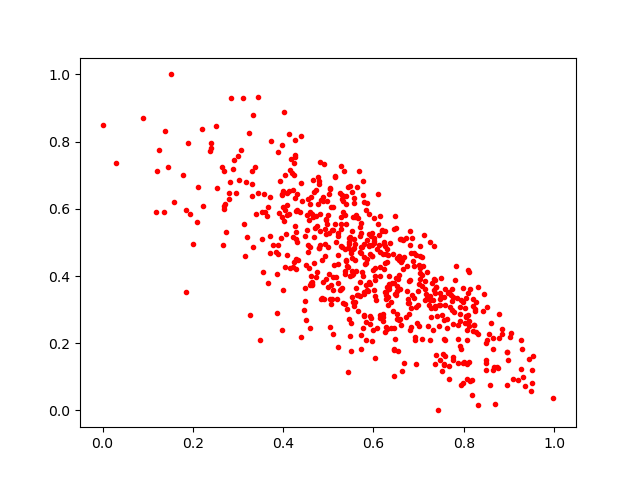

The table this chart was drawn from, first rows:
0.6444565, 0.1020005
0.628, 0.3447
0.4665, 0.6847
0.5359, 0.4804
0.4635, 0.586
0.8237, 0.2536
0.5898, 0.382
0.4821, 0.5333
0.6468, 0.213
0.4025, 0.5626
0.3873, 0.405
0.562, 0.4137
0.571, 0.5451
0.7588, 0.3608
0.5646, 0.2952
0.2998, 0.7573
0.1584, 0.6194
0.7238, 0.3146
0.7631, 0.273
0.2813, 0.679
0.5704, 0.3825
0.7693, 0.3088
0.5647, 0.5715
0.5928, 0.3759
0.5048, 0.6065
0.5515, 0.5331
0.4291, 0.4218
0.5143, 0.6987
0.7632, 0.2464
0.849, 0.1396
0.6799, 0.2381
0.8428, 0.2969
0.5292, 0.3644
0.7068, 0.4575
0.9196, 0.09102
0.81, 0.2847
0.2666, 0.4922
0.4777, 0.6155
0.6457, 0.1812
0.6521, 0.3697
0.5532, 0.4148
0.6245, 0.3531
0.392, 0.6819
0.689, 0.4682
0.572, 0.5275
0.5403, 0.3006
0.5436, 0.6654
0.4723, 0.6571
0.2852, 0.9286
0.579, 0.4958
0.6878, 0.446
0.8227, 0.2529
0.4475, 0.3265
0.2794, 0.6485
0.3979, 0.5769
0.6229, 0.4199
0.4913, 0.7347
0.3245, 0.8244
0.573, 0.1821
0.4186, 0.7059
0.7711, 0.3449
... 589 more rows
